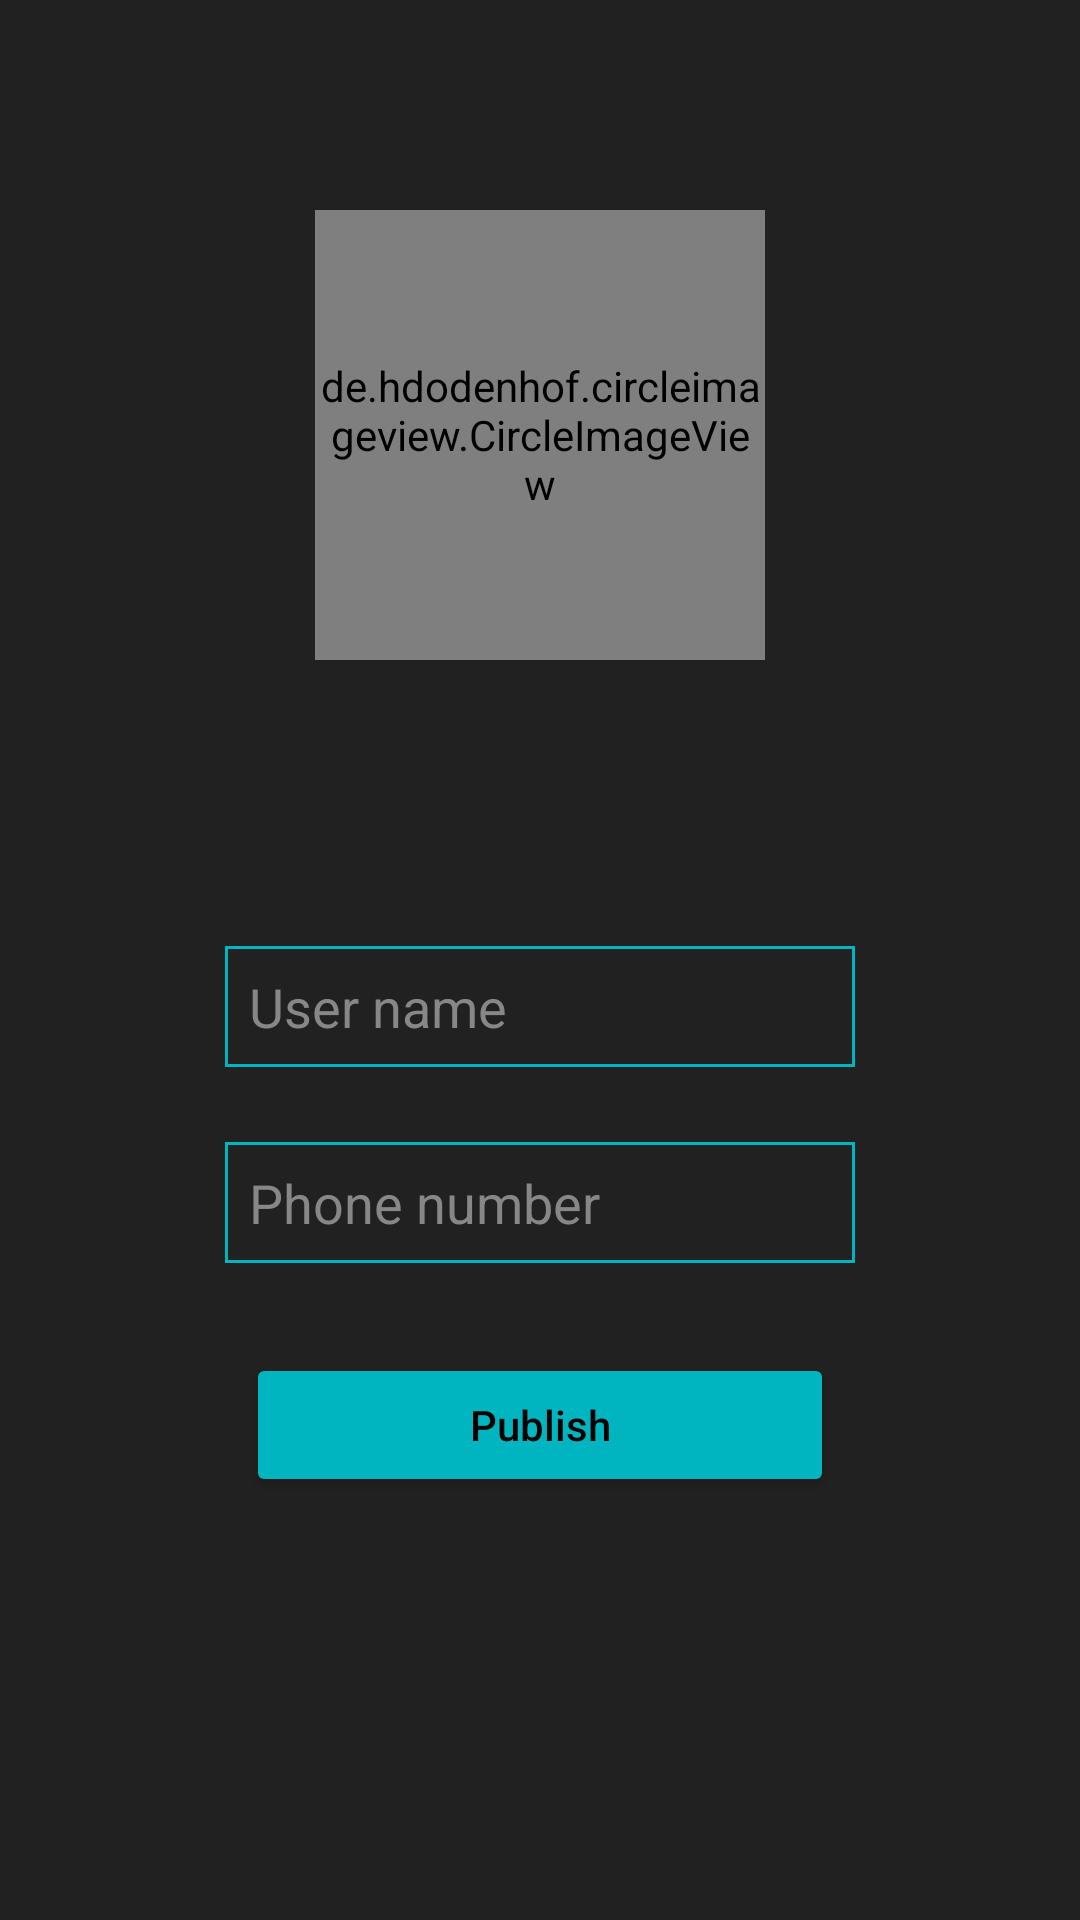

Reconstruct the res/layout file that produces this screen, plus the resources it refers to.
<!-- AndroidManifest.xml: application theme Theme.MarketPlace -->
<!-- res/layout/fragment_edit_profile.xml -->
<?xml version="1.0" encoding="utf-8"?>
<androidx.constraintlayout.widget.ConstraintLayout xmlns:android="http://schemas.android.com/apk/res/android"
    xmlns:app="http://schemas.android.com/apk/res-auto"
    xmlns:tools="http://schemas.android.com/tools"
    android:layout_width="match_parent"
    android:layout_height="match_parent"
    android:background="@color/bDark"
    tools:context=".fragment.profile.EditProfileFragment">

    <de.hdodenhof.circleimageview.CircleImageView
        android:id="@+id/iv_user_edit_profile_picture"
        android:layout_width="150dp"
        android:layout_height="150dp"
        android:layout_marginTop="70dp"
        android:src="@drawable/ic_account_circle"
        app:layout_constraintEnd_toEndOf="parent"
        app:layout_constraintStart_toStartOf="parent"
        app:layout_constraintTop_toTopOf="parent" />

    <TextView
        android:id="@+id/et_edit_profile_email"
        android:layout_width="wrap_content"
        android:layout_height="wrap_content"
        android:layout_marginTop="30dp"
        android:padding="8dp"
        android:textColor="@color/dirtyWhite"
        android:textColorHint="@color/hintGrey"
        android:textSize="18sp"
        app:layout_constraintEnd_toEndOf="parent"
        app:layout_constraintStart_toStartOf="parent"
        app:layout_constraintTop_toBottomOf="@+id/iv_user_edit_profile_picture" />

    <EditText
        android:id="@+id/et_edit_profile_user_name"
        android:layout_width="wrap_content"
        android:layout_height="wrap_content"
        android:layout_marginTop="25dp"
        android:background="@drawable/boarder"
        android:ems="10"
        android:hint="@string/username"
        android:inputType="textPersonName"
        android:padding="8dp"
        android:textColor="@color/dirtyWhite"
        android:textColorHint="@color/hintGrey"
        app:layout_constraintEnd_toEndOf="parent"
        app:layout_constraintStart_toStartOf="parent"
        app:layout_constraintTop_toBottomOf="@id/et_edit_profile_email" />

    <EditText
        android:id="@+id/tv_edit_profile_phone_number"
        android:layout_width="wrap_content"
        android:layout_height="wrap_content"
        android:layout_marginTop="25dp"
        android:background="@drawable/boarder"
        android:ems="10"
        android:hint="@string/phone_number"
        android:inputType="phone"
        android:padding="8dp"
        android:textColor="@color/dirtyWhite"
        android:textColorHint="@color/hintGrey"
        app:layout_constraintEnd_toEndOf="parent"
        app:layout_constraintStart_toStartOf="parent"
        app:layout_constraintTop_toBottomOf="@id/et_edit_profile_user_name" />

    <Button
        android:id="@+id/publish_button"
        android:layout_width="wrap_content"
        android:layout_height="wrap_content"
        android:layout_marginTop="30dp"
        android:backgroundTint="@color/turquoise"
        android:ems="12"
        android:radius="@dimen/login_fragment_button_radius"
        android:text="@string/publish"
        android:textAllCaps="false"
        android:textColor="@color/black"
        android:textSize="14sp"
        app:layout_constraintEnd_toEndOf="parent"
        app:layout_constraintStart_toStartOf="parent"
        app:layout_constraintTop_toBottomOf="@+id/tv_edit_profile_phone_number" />

</androidx.constraintlayout.widget.ConstraintLayout>
<!-- resources referenced by this layout -->
<resources>
  <color name="bDark">#212121</color>
  <color name="black">#FF000000</color>
  <color name="dirtyWhite">#EEEEEE</color>
  <color name="hintGrey">#878787</color>
  <color name="turquoise">#00B5C0</color>
  <dimen name="login_fragment_button_radius">300dp</dimen>
  <!-- drawable boarder (drawable) -->
  <?xml version="1.0" encoding="utf-8"?>
  <shape xmlns:android="http://schemas.android.com/apk/res/android">
  
  <stroke
     android:width="1dp"
     android:color="@color/turquoise" />
  </shape>
  <!-- drawable ic_account_circle: png bitmap (drawable-anydpi, 22109 bytes) -->
  <string name="phone_number">Phone number</string>
  <string name="publish">Publish</string>
  <string name="username">User name</string>
  <style name="Theme.MarketPlace" parent="Theme.MaterialComponents.DayNight.NoActionBar">
          
          <item name="colorPrimary">@color/bDark</item>
          <item name="colorPrimaryVariant">@color/bDark</item>
          <item name="colorOnPrimary">@color/turquoise</item>
          
          <item name="colorSecondary">@color/turquoise</item>
          <item name="colorSecondaryVariant">@color/turquoise</item>
          <item name="colorOnSecondary">@color/turquoise</item>
          
          <item name="android:statusBarColor" tools:targetApi="l">?attr/colorPrimaryVariant</item>
          
          <item name="android:searchViewStyle">@color/white</item>
      </style>
  <color name="white">#FFFFFFFF</color>
</resources>
